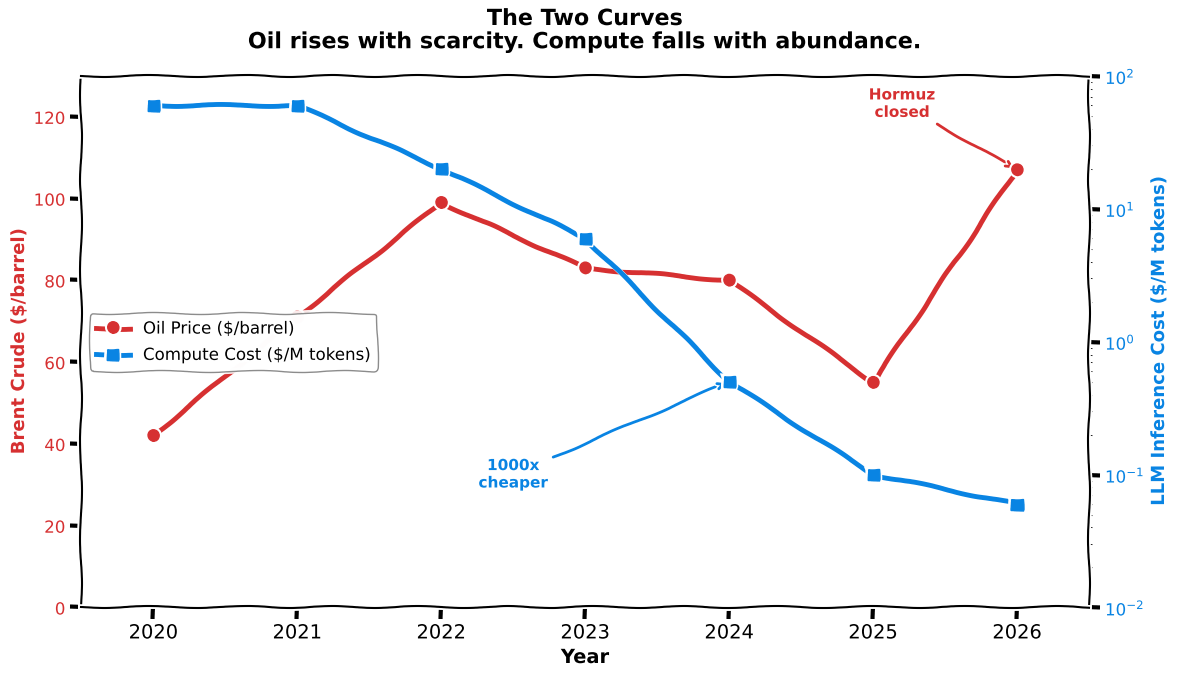

Python code for this plot: (Note: this script raises an exception after producing the figure.)
#!/usr/bin/env python3
"""
Generate the "Two Curves" hero chart — oil price rising, compute cost falling.
xkcd style per vault conventions.
"""

import matplotlib.pyplot as plt
import numpy as np

# Data points
years = np.array([2020, 2021, 2022, 2023, 2024, 2025, 2026])

# Oil price (Brent crude, approximate annual averages + 2026 crisis spike)
oil_price = np.array([42, 71, 99, 83, 80, 55, 107])

# LLM inference cost ($ per million tokens, GPT-3 equivalent capability)
# Sources: a16z LLMflation data
compute_cost = np.array([60, 60, 20, 6, 0.50, 0.10, 0.06])

fig, ax1 = plt.subplots(figsize=(12, 7))

with plt.xkcd():
    fig, ax1 = plt.subplots(figsize=(12, 7))

    # Oil curve (left axis)
    color_oil = '#d63031'
    ax1.set_xlabel('Year', fontsize=14, fontweight='bold')
    ax1.set_ylabel('Brent Crude ($/barrel)', color=color_oil, fontsize=13, fontweight='bold')
    line1 = ax1.plot(years, oil_price, color=color_oil, linewidth=3.5, marker='o',
                      markersize=8, label='Oil Price ($/barrel)', zorder=5)
    ax1.tick_params(axis='y', labelcolor=color_oil, labelsize=12)
    ax1.set_ylim(0, 130)
    ax1.set_xlim(2019.5, 2026.5)

    # Annotate the 2026 spike
    ax1.annotate('Hormuz\nclosed', xy=(2026, 107), xytext=(2025.2, 120),
                fontsize=11, fontweight='bold', color=color_oil,
                arrowprops=dict(arrowstyle='->', color=color_oil, lw=2),
                ha='center')

    # Compute curve (right axis, log scale)
    ax2 = ax1.twinx()
    color_compute = '#0984e3'
    ax2.set_ylabel('LLM Inference Cost ($/M tokens)', color=color_compute, fontsize=13, fontweight='bold')
    line2 = ax2.plot(years, compute_cost, color=color_compute, linewidth=3.5, marker='s',
                      markersize=8, label='Compute Cost ($/M tokens)', zorder=5)
    ax2.set_yscale('log')
    ax2.tick_params(axis='y', labelcolor=color_compute, labelsize=12)
    ax2.set_ylim(0.01, 100)

    # Annotate the compute drop
    ax2.annotate('1000x\ncheaper', xy=(2024, 0.50), xytext=(2022.5, 0.08),
                fontsize=11, fontweight='bold', color=color_compute,
                arrowprops=dict(arrowstyle='->', color=color_compute, lw=2),
                ha='center')

    # Title
    ax1.set_title('The Two Curves\nOil rises with scarcity. Compute falls with abundance.',
                  fontsize=16, fontweight='bold', pad=20)

    # Legend
    lines = line1 + line2
    labels = [l.get_label() for l in lines]
    ax1.legend(lines, labels, loc='center left', fontsize=12,
              framealpha=0.9, edgecolor='gray')

    # Grid
    ax1.grid(True, alpha=0.3)
    ax1.set_xticks(years)

    plt.tight_layout()
    plt.savefig('portfolio/writing/attachments/hero-two-curves-draft.png',
                dpi=150, bbox_inches='tight', facecolor='white')
    print("Saved: portfolio/writing/attachments/hero-two-curves-draft.png")

plt.close()
